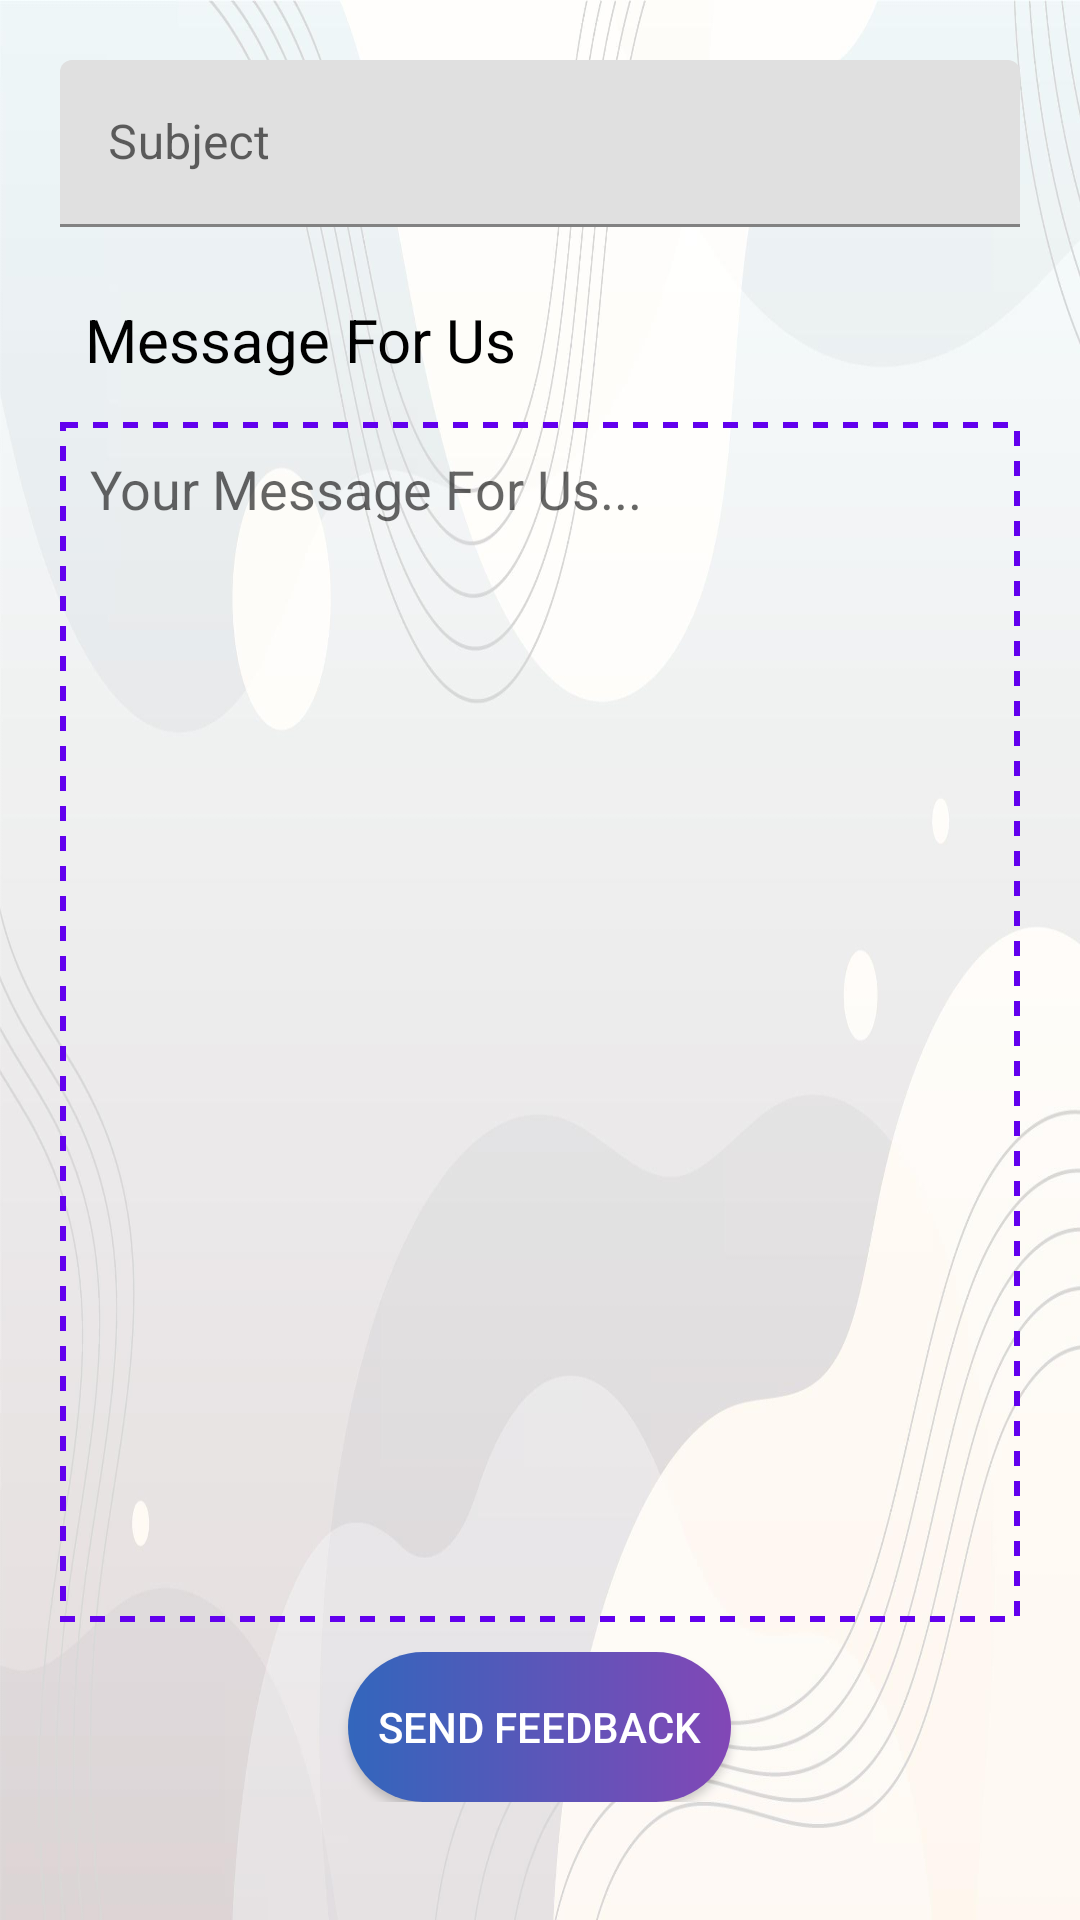

Write the Android layout XML for this screen, with the resource values it uses.
<!-- AndroidManifest.xml: application theme Theme.NiramayHealthcare -->
<!-- res/layout/fragment_feedback.xml -->
<?xml version="1.0" encoding="utf-8"?>

<LinearLayout xmlns:android="http://schemas.android.com/apk/res/android"
    xmlns:tools="http://schemas.android.com/tools"
    android:layout_width="match_parent"
    android:layout_height="match_parent"
    android:orientation="vertical"
    android:background="@drawable/appbgwhite"
    tools:context=".ui.feedback.FeedbackFragment">

    




























































































































































    <com.google.android.material.textfield.TextInputLayout
        android:layout_width="match_parent"
        android:layout_height="wrap_content"
        android:paddingHorizontal="20dp"
        android:layout_marginTop="20dp">

        <com.google.android.material.textfield.TextInputEditText
            android:id="@+id/subject_edittext"
            android:layout_width="match_parent"
            android:layout_height="wrap_content"
            android:inputType="textEmailSubject"
            android:hint="Subject"
            android:maxLength="20" />
    </com.google.android.material.textfield.TextInputLayout>


    <LinearLayout
        android:layout_width="match_parent"
        android:layout_height="wrap_content"
        android:layout_marginHorizontal="20dp"
        android:layout_marginTop="20dp"
        android:orientation="vertical">

        <TextView
            android:layout_width="160dp"
            android:layout_height="35dp"
            android:layout_gravity="left"
            android:fontFamily="Arial"
            android:gravity="center"
            android:text="Message For Us"
            android:textColor="@color/black"
            android:textSize="20dp" />

        <EditText
            android:id="@+id/message_edittext"
            android:layout_width="match_parent"
            android:layout_height="400dp"
            android:layout_gravity="center"
            android:layout_marginTop="10dp"
            android:background="@drawable/otp_layout"
            android:gravity="top"
            android:hint="Your Message For Us..."
            android:inputType="textMultiLine"
            android:padding="10dp"
            android:scrollbars="vertical" />
    </LinearLayout>

        <LinearLayout
            android:layout_width="match_parent"
            android:layout_height="wrap_content"
            android:padding="10dp"
            android:gravity="center">
            <Button
                android:id="@+id/send_feedback_btn"
                android:layout_width="wrap_content"
                android:layout_height="50dp"
                android:textColor="@color/white"
                android:paddingHorizontal="10dp"
                android:layout_gravity="center"
                android:text="Send Feedback"
                android:background="@drawable/button_background"/>
        </LinearLayout>

</LinearLayout>
<!-- resources referenced by this layout -->
<resources>
  <color name="black">#FF000000</color>
  <color name="white">#FFFFFFFF</color>
  <!-- drawable appbgwhite: jpg bitmap (drawable, 144440 bytes) -->
  <!-- drawable button_background (drawable) -->
  <?xml version="1.0" encoding="utf-8"?>
  
  
  <ripple xmlns:android="http://schemas.android.com/apk/res/android"
      android:color="#0dafdc">
  
      <item>
          <shape android:shape="rectangle"
              >
  
  
              <corners
                  android:radius="100dp"/>
  
  
              <gradient android:angle="0"
                  android:startColor="#3266BC"
                  android:endColor="#8247B6"/>
  
          </shape>
      </item>
  </ripple>
  <!-- drawable otp_layout (drawable) -->
  <?xml version="1.0" encoding="utf-8"?>
  
  <shape
      android:shape="rectangle"
      xmlns:android="http://schemas.android.com/apk/res/android">
  
      <stroke
          android:color="#FF6200EE"
          android:width="2dp"
          android:dashGap="5dp"
          android:dashWidth="5dp"/>
  </shape>
  <style name="Theme.NiramayHealthcare" parent="Theme.MaterialComponents.DayNight.DarkActionBar">
          
          <item name="colorPrimary">@color/purple_500</item>
          <item name="colorPrimaryVariant">@color/purple_700</item>
          <item name="colorOnPrimary">@color/white</item>
          
          <item name="colorSecondary">@color/teal_200</item>
          <item name="colorSecondaryVariant">@color/teal_700</item>
          <item name="colorOnSecondary">@color/black</item>
          
          <item name="android:statusBarColor" tools:targetApi="l">?attr/colorPrimaryVariant</item>
          
      </style>
  <color name="purple_500">#FF6200EE</color>
  <color name="purple_700">#FF3700B3</color>
  <color name="teal_200">#0091EA</color>
  <color name="teal_700">#FF018786</color>
</resources>
